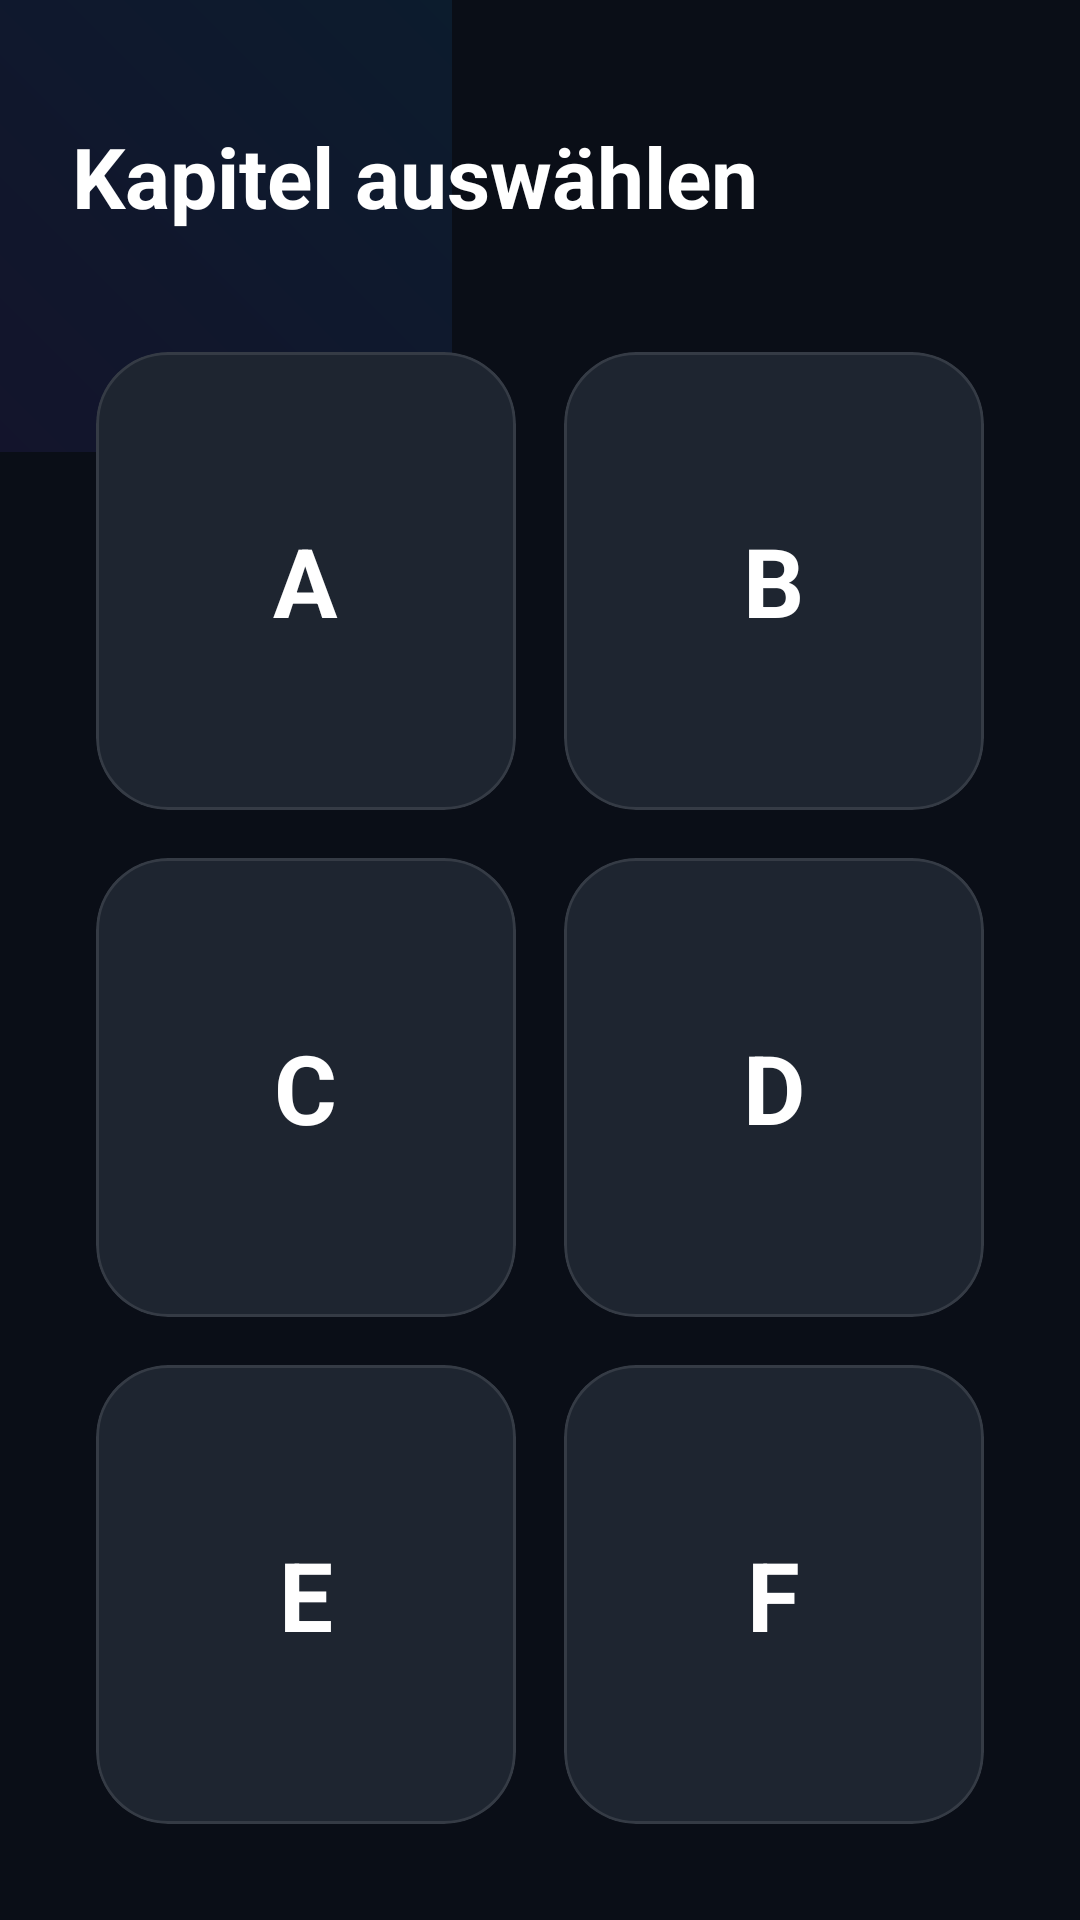

Layout XML and referenced resources for this Android screen:
<!-- AndroidManifest.xml: application theme Theme.LapApp -->
<!-- res/layout/activity_chapter.xml -->
<?xml version="1.0" encoding="utf-8"?>
<androidx.constraintlayout.widget.ConstraintLayout xmlns:android="http://schemas.android.com/apk/res/android"
    xmlns:app="http://schemas.android.com/apk/res-auto"
    xmlns:tools="http://schemas.android.com/tools"
    android:layout_width="match_parent"
    android:layout_height="match_parent"
    android:background="@color/bg_deep_dark"
    tools:context=".ChapterActivity">

    
    <View
        android:layout_width="300dp"
        android:layout_height="300dp"
        android:layout_marginStart="-150dp"
        android:layout_marginTop="-150dp"
        android:alpha="0.1"
        android:background="@drawable/bg_gradient_primary"
        app:layout_constraintStart_toStartOf="parent"
        app:layout_constraintTop_toTopOf="parent" />

    <LinearLayout
        android:layout_width="match_parent"
        android:layout_height="match_parent"
        android:orientation="vertical"
        android:padding="24dp">

        <TextView
            android:id="@+id/tvChapterTitle"
            android:layout_width="wrap_content"
            android:layout_height="wrap_content"
            android:layout_marginTop="16dp"
            android:layout_marginBottom="32dp"
            android:text="Kapitel auswählen"
            android:textColor="@color/text_white_pure"
            android:textSize="28sp"
            android:textStyle="bold" />

        <GridLayout
            android:layout_width="match_parent"
            android:layout_height="0dp"
            android:layout_weight="1"
            android:alignmentMode="alignMargins"
            android:columnCount="2"
            android:columnOrderPreserved="false"
            android:rowCount="3">

            
            <com.google.android.material.card.MaterialCardView
                android:id="@+id/btnA"
                android:layout_width="0dp"
                android:layout_height="0dp"
                android:layout_rowWeight="1"
                android:layout_columnWeight="1"
                android:layout_margin="8dp"
                app:cardBackgroundColor="@color/surface_dark_glass"
                app:cardCornerRadius="24dp"
                app:cardElevation="0dp"
                app:strokeColor="#1AFFFFFF"
                app:strokeWidth="1dp">
                <TextView
                    android:layout_width="wrap_content"
                    android:layout_height="wrap_content"
                    android:layout_gravity="center"
                    android:text="A"
                    android:textColor="@color/text_white_pure"
                    android:textSize="32sp"
                    android:textStyle="bold" />
            </com.google.android.material.card.MaterialCardView>

            
            <com.google.android.material.card.MaterialCardView
                android:id="@+id/btnB"
                android:layout_width="0dp"
                android:layout_height="0dp"
                android:layout_rowWeight="1"
                android:layout_columnWeight="1"
                android:layout_margin="8dp"
                app:cardBackgroundColor="@color/surface_dark_glass"
                app:cardCornerRadius="24dp"
                app:cardElevation="0dp"
                app:strokeColor="#1AFFFFFF"
                app:strokeWidth="1dp">
                <TextView
                    android:layout_width="wrap_content"
                    android:layout_height="wrap_content"
                    android:layout_gravity="center"
                    android:text="B"
                    android:textColor="@color/text_white_pure"
                    android:textSize="32sp"
                    android:textStyle="bold" />
            </com.google.android.material.card.MaterialCardView>

            
            <com.google.android.material.card.MaterialCardView
                android:id="@+id/btnC"
                android:layout_width="0dp"
                android:layout_height="0dp"
                android:layout_rowWeight="1"
                android:layout_columnWeight="1"
                android:layout_margin="8dp"
                app:cardBackgroundColor="@color/surface_dark_glass"
                app:cardCornerRadius="24dp"
                app:cardElevation="0dp"
                app:strokeColor="#1AFFFFFF"
                app:strokeWidth="1dp">
                <TextView
                    android:layout_width="wrap_content"
                    android:layout_height="wrap_content"
                    android:layout_gravity="center"
                    android:text="C"
                    android:textColor="@color/text_white_pure"
                    android:textSize="32sp"
                    android:textStyle="bold" />
            </com.google.android.material.card.MaterialCardView>

            
            <com.google.android.material.card.MaterialCardView
                android:id="@+id/btnD"
                android:layout_width="0dp"
                android:layout_height="0dp"
                android:layout_rowWeight="1"
                android:layout_columnWeight="1"
                android:layout_margin="8dp"
                app:cardBackgroundColor="@color/surface_dark_glass"
                app:cardCornerRadius="24dp"
                app:cardElevation="0dp"
                app:strokeColor="#1AFFFFFF"
                app:strokeWidth="1dp">
                <TextView
                    android:layout_width="wrap_content"
                    android:layout_height="wrap_content"
                    android:layout_gravity="center"
                    android:text="D"
                    android:textColor="@color/text_white_pure"
                    android:textSize="32sp"
                    android:textStyle="bold" />
            </com.google.android.material.card.MaterialCardView>

            
            <com.google.android.material.card.MaterialCardView
                android:id="@+id/btnE"
                android:layout_width="0dp"
                android:layout_height="0dp"
                android:layout_rowWeight="1"
                android:layout_columnWeight="1"
                android:layout_margin="8dp"
                app:cardBackgroundColor="@color/surface_dark_glass"
                app:cardCornerRadius="24dp"
                app:cardElevation="0dp"
                app:strokeColor="#1AFFFFFF"
                app:strokeWidth="1dp">
                <TextView
                    android:layout_width="wrap_content"
                    android:layout_height="wrap_content"
                    android:layout_gravity="center"
                    android:text="E"
                    android:textColor="@color/text_white_pure"
                    android:textSize="32sp"
                    android:textStyle="bold" />
            </com.google.android.material.card.MaterialCardView>

            
            <com.google.android.material.card.MaterialCardView
                android:id="@+id/btnF"
                android:layout_width="0dp"
                android:layout_height="0dp"
                android:layout_rowWeight="1"
                android:layout_columnWeight="1"
                android:layout_margin="8dp"
                app:cardBackgroundColor="@color/surface_dark_glass"
                app:cardCornerRadius="24dp"
                app:cardElevation="0dp"
                app:strokeColor="#1AFFFFFF"
                app:strokeWidth="1dp">
                <TextView
                    android:layout_width="wrap_content"
                    android:layout_height="wrap_content"
                    android:layout_gravity="center"
                    android:text="F"
                    android:textColor="@color/text_white_pure"
                    android:textSize="32sp"
                    android:textStyle="bold" />
            </com.google.android.material.card.MaterialCardView>

        </GridLayout>
    </LinearLayout>

</androidx.constraintlayout.widget.ConstraintLayout>
<!-- resources referenced by this layout -->
<resources>
  <color name="bg_deep_dark">#0A0E17</color>
  <color name="surface_dark_glass">#1E2530</color>
  <color name="text_white_pure">#FFFFFF</color>
  <!-- drawable bg_gradient_primary (drawable) -->
  <?xml version="1.0" encoding="utf-8"?>
  <shape xmlns:android="http://schemas.android.com/apk/res/android">
      <gradient
          android:startColor="@color/grad_purple_start"
          android:endColor="@color/grad_blue_end"
          android:angle="45" />
      <corners android:radius="24dp" />
  </shape>
  <style name="Theme.LapApp" parent="Base.Theme.LapApp" />
  <color name="grad_purple_start">#8A2BE2</color>
  <color name="grad_blue_end">#00BFFF</color>
  <style name="Base.Theme.LapApp" parent="Theme.Material3.DayNight.NoActionBar">
          
          <item name="colorPrimary">@color/grad_purple_start</item>
          <item name="colorOnPrimary">@color/text_white_pure</item>
          <item name="colorPrimaryContainer">@color/surface_dark_glass</item>
          <item name="colorOnPrimaryContainer">@color/text_white_pure</item>
  
          <item name="colorSecondary">@color/grad_blue_end</item>
          <item name="colorOnSecondary">@color/text_white_pure</item>
  
          <item name="colorTertiary">@color/grad_pink_start</item>
  
          
          <item name="android:statusBarColor">@color/bg_deep_dark</item>
          <item name="android:navigationBarColor">@color/bg_deep_dark</item>
  
          
          <item name="android:windowBackground">@color/bg_deep_dark</item>
          <item name="colorSurface">@color/bg_deep_dark</item>
          <item name="colorSurfaceVariant">@color/surface_dark_glass</item>
  
          
          <item name="android:textColorPrimary">@color/text_white_pure</item>
          <item name="android:textColorSecondary">@color/text_white_secondary</item>
  
          
          <item name="shapeAppearanceLargeComponent">@style/ShapeAppearance.LapApp.Large</item>
          <item name="shapeAppearanceMediumComponent">@style/ShapeAppearance.LapApp.Medium</item>
  
          
          <item name="materialAlertDialogTheme">@style/MyDialogTheme</item>
      </style>
  <color name="grad_pink_start">#FF1493</color>
  <color name="text_white_secondary">#B0B5C1</color>
  <style name="ShapeAppearance.LapApp.Large" parent="ShapeAppearance.Material3.LargeComponent">
          <item name="cornerSize">24dp</item>
      </style>
  <style name="ShapeAppearance.LapApp.Medium" parent="ShapeAppearance.Material3.MediumComponent">
          <item name="cornerSize">16dp</item>
      </style>
  <style name="MyDialogTheme" parent="ThemeOverlay.Material3.MaterialAlertDialog">
          <item name="colorSurface">@color/surface_dark_glass</item>
          <item name="android:textColorPrimary">@color/text_white_pure</item>
          <item name="android:textColorSecondary">@color/text_white_secondary</item>
          <item name="shapeAppearanceLargeComponent">@style/ShapeAppearance.LapApp.Large</item>
          
          <item name="android:backgroundDimEnabled">true</item>
          <item name="android:backgroundDimAmount">0.7</item>
      </style>
</resources>
